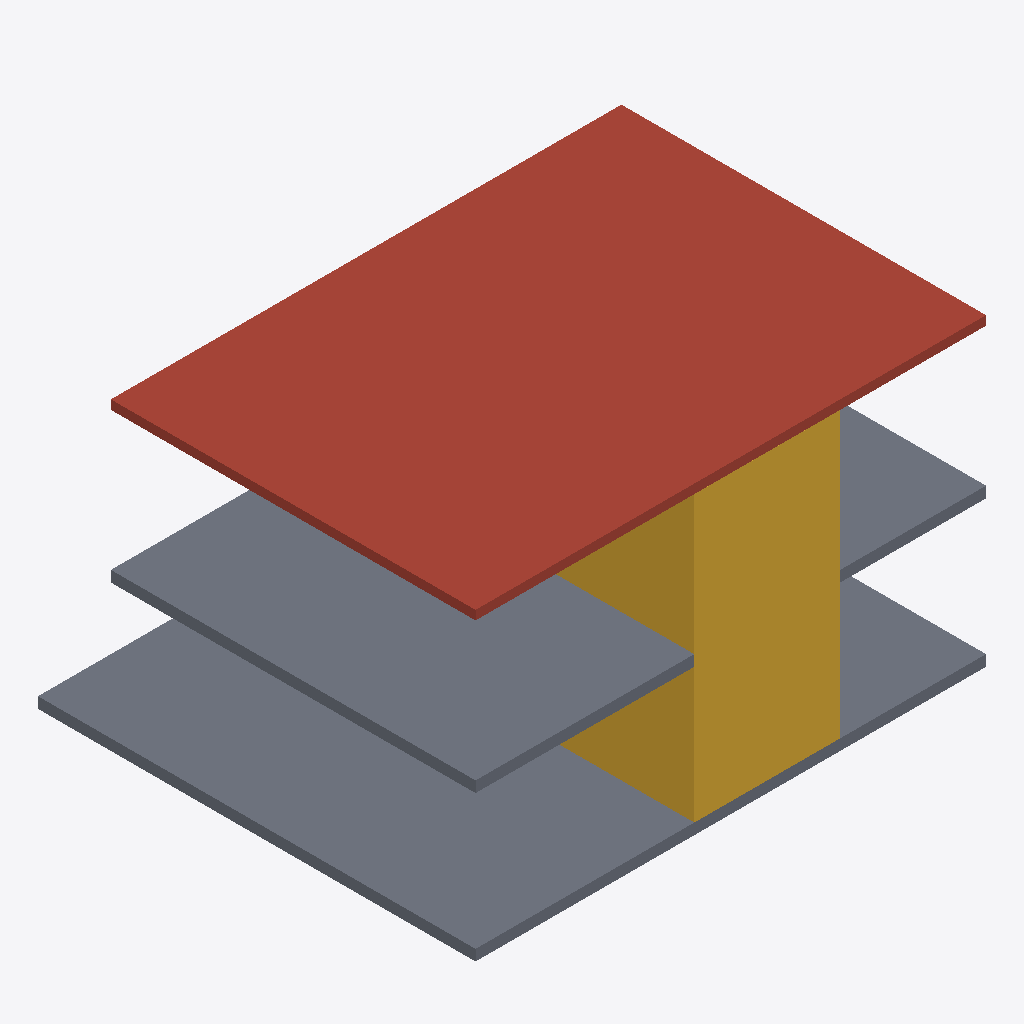
Isometric view of an IFC building model (IFC-SPF (STEP), schema IFC4, length unit metre), seen from the south-west, elements coloured by IFC class: 2 slabs (grey), 1 roof (red-brown), 1 stair (yellow).
Extent 14.0 m × 12.0 m × 8.3 m (x, y, z). Storeys (2): GROUND at 0.00 m; LEVEL-1 at 4.00 m. Elements (4): 2 IfcSlab, 1 IfcRoof, 1 IfcStair.

HEADER;
FILE_DESCRIPTION(('ViewDefinition[DesignTransferView]'),'2;1');
FILE_NAME('/dev/null','2026-04-21T15:50:26+00:00',(''),(''),'IfcOpenShell 0.8.5','IfcOpenShell 0.8.5','Nobody');
FILE_SCHEMA(('IFC4'));
ENDSEC;
DATA;
#1=IFCPROJECT('1KoiU7f_n7RxzoyGOvb4yA',$,'Maker Lab with Room Schedule',$,$,$,$,(#10),#5);
#12=IFCSITE('2HzBZK8PD1dR$wyuocxuBd',$,'Site',$,$,$,$,$,$,$,$,$,$,$);
#13=IFCBUILDING('2$Rpf8WYL92P4Na6GI7Wn3',$,'Maker Lab with Room Schedule',$,$,$,$,$,$,$,$,$);
#16=IFCBUILDINGSTOREY('0IHdUT$s92egY8HGNnL5oY',$,'GROUND',$,$,$,$,$,$,0.0);
#18=IFCBUILDINGSTOREY('0UhrBOT1HC_gdcmsuhPwfk',$,'LEVEL-1',$,$,$,$,$,$,4.0);
#254=IFCROOF('253XqJgujBEeir87llPt7S',$,'MAKER-ROOF',$,$,#274,#269,$,$);
#210=IFCSLAB('05Qztdwh5AkuoSLfrvb6I6',$,'GROUND-SLAB',$,$,#231,#226,$,$);
#232=IFCSLAB('2xMpAhrer5cPDxRnvdX3e3',$,'UPPER-SLAB',$,$,#253,#248,$,$);
#275=IFCSTAIR('2gCosklqvFbx3FAUEBES5J',$,'MAKER-STAIR',$,$,#295,#290,$,$);
ENDSEC;
